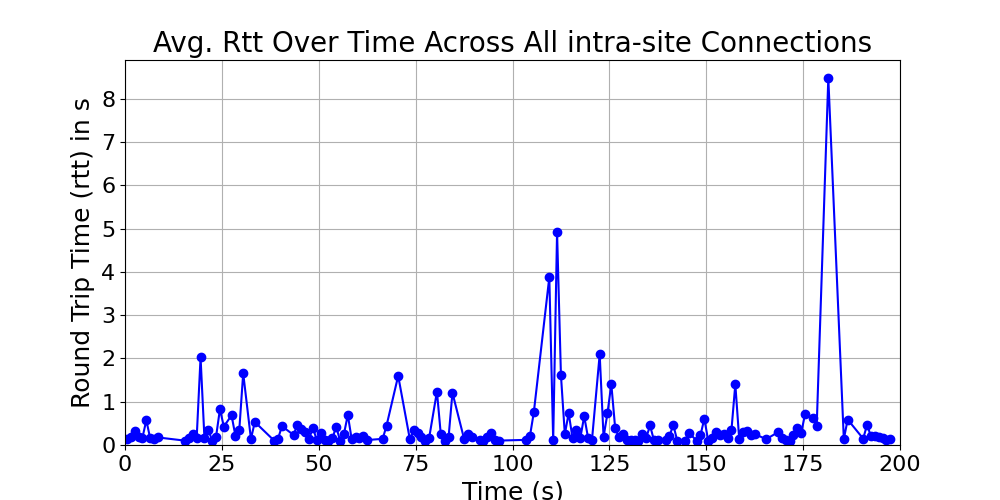

The data file committed next to this chart (first rows):
time_bin, rtt, time_bin_mid
[0, 1), 0.1336, 0.5
[1, 2), 0.1948, 1.5
[2, 3), 0.3132, 2.5
[3, 4), 0.1907, 3.5
[4, 5), 0.1678, 4.5
[5, 6), 0.5739, 5.5
[6, 7), 0.1531, 6.5
[7, 8), 0.1418, 7.5
[8, 9), 0.1745, 8.5
[15, 16), 0.1006, 15.5
[16, 17), 0.1685, 16.5
[17, 18), 0.2472, 17.5
[18, 19), 0.1678, 18.5
[19, 20), 2.029, 19.5
[20, 21), 0.1557, 20.5
[21, 22), 0.356, 21.5
[22, 23), 0.1011, 22.5
[23, 24), 0.1944, 23.5
[24, 25), 0.8278, 24.5
[25, 26), 0.4267, 25.5
[27, 28), 0.6856, 27.5
[28, 29), 0.2085, 28.5
[29, 30), 0.3544, 29.5
[30, 31), 1.659, 30.5
[32, 33), 0.1406, 32.5
[33, 34), 0.5322, 33.5
[38, 39), 0.1009, 38.5
[39, 40), 0.146, 39.5
[40, 41), 0.4368, 40.5
[43, 44), 0.2314, 43.5
[44, 45), 0.4728, 44.5
[45, 46), 0.3707, 45.5
[46, 47), 0.3096, 46.5
[47, 48), 0.1404, 47.5
[48, 49), 0.3975, 48.5
[49, 50), 0.1098, 49.5
[50, 51), 0.2697, 50.5
[51, 52), 0.1148, 51.5
[52, 53), 0.1021, 52.5
[53, 54), 0.1518, 53.5
[54, 55), 0.4208, 54.5
[55, 56), 0.1015, 55.5
[56, 57), 0.2531, 56.5
[57, 58), 0.6962, 57.5
[58, 59), 0.1326, 58.5
[59, 60), 0.1804, 59.5
[60, 61), 0.155, 60.5
[61, 62), 0.2023, 61.5
[62, 63), 0.1148, 62.5
[66, 67), 0.1422, 66.5
[67, 68), 0.45, 67.5
[70, 71), 1.599, 70.5
[73, 74), 0.1382, 73.5
[74, 75), 0.3394, 74.5
[75, 76), 0.2844, 75.5
[76, 77), 0.1931, 76.5
[77, 78), 0.1017, 77.5
[78, 79), 0.17, 78.5
[80, 81), 1.235, 80.5
[81, 82), 0.2432, 81.5
... 87 more rows
